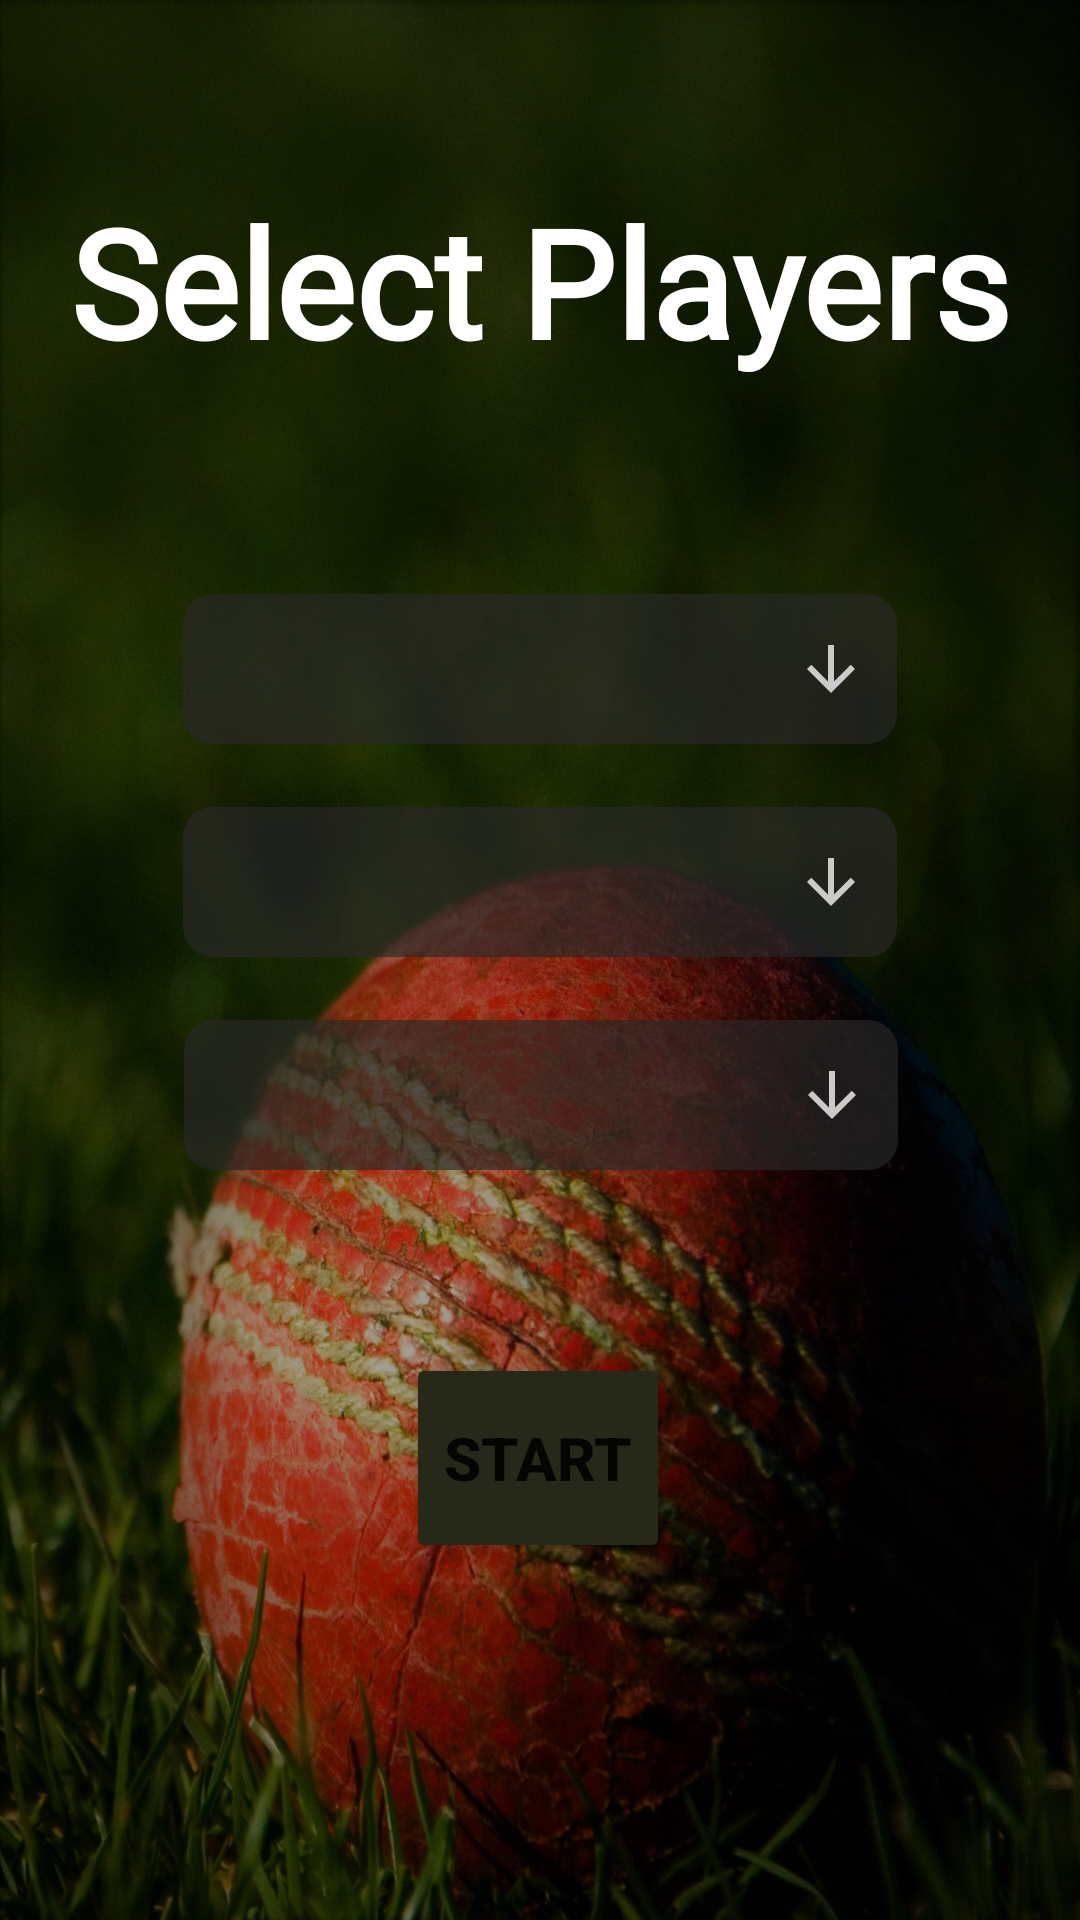

Here is an Android app screen rendered from its layout file. Give the layout XML and the strings, colors and styles it references.
<!-- AndroidManifest.xml: application theme Theme.N_Template -->
<!-- res/layout/activity_select_player.xml -->
<?xml version="1.0" encoding="utf-8"?>
<androidx.constraintlayout.widget.ConstraintLayout xmlns:android="http://schemas.android.com/apk/res/android"
    xmlns:app="http://schemas.android.com/apk/res-auto"
    xmlns:tools="http://schemas.android.com/tools"
    android:layout_width="match_parent"
    android:layout_height="match_parent"
    android:background="@drawable/detail_back"
    tools:context=".Select_player">

    <TextView
        android:id="@+id/textView4"
        android:layout_width="wrap_content"
        android:layout_height="wrap_content"
        android:layout_marginTop="50dp"
        android:fontFamily="@font/lato_thin"
        android:text="Select Players"
        android:textColor="@color/white"
        android:textSize="50dp"
        android:textStyle="bold"
        app:layout_constraintBottom_toBottomOf="parent"
        app:layout_constraintEnd_toEndOf="parent"
        app:layout_constraintHorizontal_bias="0.497"
        app:layout_constraintStart_toStartOf="parent"
        app:layout_constraintTop_toTopOf="parent"
        app:layout_constraintVertical_bias="0.01999998" />

    <Spinner
        android:id="@+id/spinner_bowler_selectplayer"
        android:layout_width="238dp"
        android:layout_height="50dp"
        android:layout_marginTop="50dp"
        android:background="@drawable/style_spinner"
        android:paddingLeft="50dp"
        app:layout_constraintBottom_toTopOf="@+id/spinner_batsmanA_selectplayer"
        app:layout_constraintEnd_toEndOf="parent"
        app:layout_constraintStart_toStartOf="parent"
        app:layout_constraintTop_toBottomOf="@+id/textView4" />

    <Spinner
        android:id="@+id/spinner_batsmanA_selectplayer"
        android:layout_width="238dp"
        android:layout_height="50dp"
        android:layout_marginBottom="300dp"
        android:background="@drawable/style_spinner"
        android:paddingLeft="50dp"
        app:layout_constraintBottom_toBottomOf="parent"
        app:layout_constraintEnd_toEndOf="parent"
        app:layout_constraintHorizontal_bias="0.5"
        app:layout_constraintStart_toStartOf="parent"
        app:layout_constraintTop_toBottomOf="@+id/spinner_bowler_selectplayer" />

    <Spinner
        android:id="@+id/spinner_batsmanB_selectplayer"
        android:layout_width="238dp"
        android:layout_height="50dp"
        android:layout_marginBottom="250dp"
        android:background="@drawable/style_spinner"
        android:paddingLeft="50dp"
        app:layout_constraintBottom_toBottomOf="parent"
        app:layout_constraintEnd_toEndOf="parent"
        app:layout_constraintHorizontal_bias="0.502"
        app:layout_constraintStart_toStartOf="parent"
        app:layout_constraintTop_toBottomOf="@+id/spinner_batsmanA_selectplayer"
        app:layout_constraintVertical_bias="1.0" />

    <Button
        android:id="@+id/btn_start_selectplayer"
        android:layout_width="wrap_content"
        android:layout_height="70dp"
        android:layout_marginTop="50dp"
        android:layout_marginBottom="100dp"
        android:backgroundTint="@color/menu_icons"
        android:text="Start"
        android:textSize="20dp"
        android:textStyle="bold"
        app:cornerRadius="20dp"
        app:layout_constraintBottom_toBottomOf="parent"
        app:layout_constraintEnd_toEndOf="parent"
        app:layout_constraintHorizontal_bias="0.498"
        app:layout_constraintStart_toStartOf="parent"
        app:layout_constraintTop_toBottomOf="@+id/spinner_batsmanB_selectplayer"
        app:layout_constraintVertical_bias="0.366" />
</androidx.constraintlayout.widget.ConstraintLayout>
<!-- resources referenced by this layout -->
<resources>
  <color name="menu_icons">#262919</color>
  <color name="white">#FFFFFFFF</color>
  <!-- drawable detail_back: jpg bitmap (drawable-v24, 425760 bytes) -->
  <!-- drawable style_spinner (drawable) -->
  <?xml version="1.0" encoding="utf-8"?>
  <selector xmlns:android="http://schemas.android.com/apk/res/android">
  <item>
      <layer-list>
          <item>
              <shape android:shape="rectangle">
              <solid android:color="@color/transparent"/>
                  <corners android:radius="10dp"/>
                  <padding android:right="10dp"/>
              </shape>
          </item>
          <item>
              <bitmap android:src="@drawable/ic_down"
                  android:gravity="center|end"/>
          </item>
      </layer-list>
  </item>
  </selector>
  <style name="Theme.N_Template" parent="Theme.MaterialComponents.DayNight.DarkActionBar">
          
          <item name="colorPrimary">@color/menu_icons</item>
          <item name="colorPrimaryVariant">@color/purple_700</item>
          <item name="colorOnPrimary">@color/white</item>
          
          <item name="colorSecondary">@color/teal_200</item>
          <item name="colorSecondaryVariant">@color/teal_700</item>
          <item name="colorOnSecondary">@color/black</item>
          
          <item name="android:statusBarColor" tools:targetApi="l">?attr/colorPrimaryVariant</item>
          
      </style>
  <color name="transparent">#A8292828</color>
  <!-- drawable ic_down: png bitmap (drawable-hdpi, 249 bytes) -->
  <color name="purple_700">#FF3700B3</color>
  <color name="teal_200">#FF03DAC5</color>
  <color name="teal_700">#FF018786</color>
  <color name="black">#FF000000</color>
</resources>
